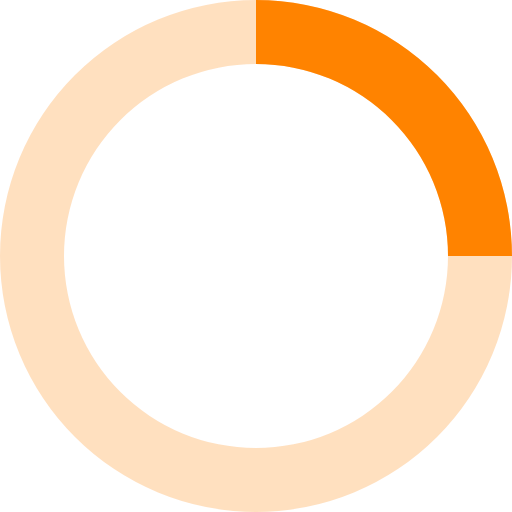
t = 0.00 s
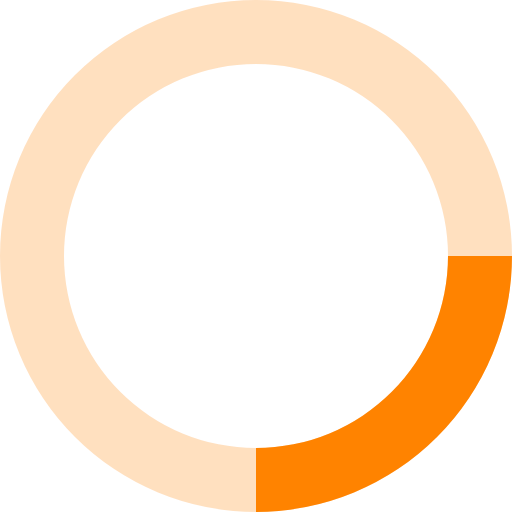
t = 0.20 s
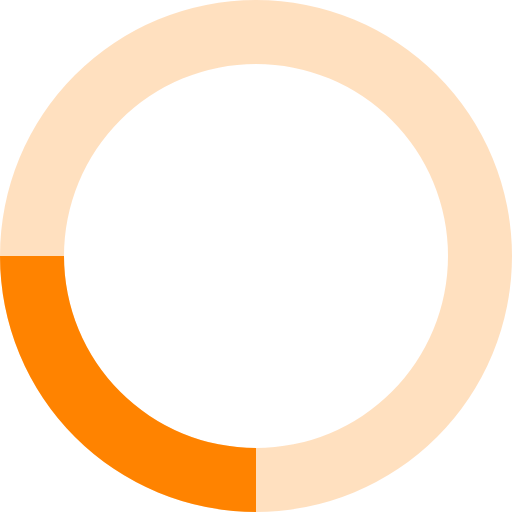
t = 0.40 s
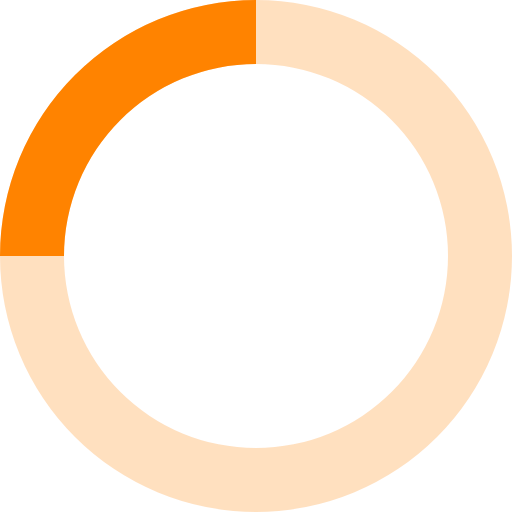
t = 0.60 s

The animated SVG that drew these frames (rendered in a browser with its animation timeline set to each time). Animation: 1 SMIL element (animateTransform=1); one cycle of 0.80 s, repeats indefinitely.

<svg xmlns="http://www.w3.org/2000/svg" viewBox="0 0 32 32" width="32" height="32" fill="#ff8300">
  <path opacity=".25" d="M16 0 A16 16 0 0 0 16 32 A16 16 0 0 0 16 0 M16 4 A12 12 0 0 1 16 28 A12 12 0 0 1 16 4"/>
  <path d="M16 0 A16 16 0 0 1 32 16 L28 16 A12 12 0 0 0 16 4z">
    <animateTransform attributeName="transform" type="rotate" from="0 16 16" to="360 16 16" dur="0.8s" repeatCount="indefinite" />
  </path>
</svg>
